Run: headless pygame with SDL's dummy video driver; simulated clock (each Clock.tick advances the game by its frame time, no real sleeping); random seed 0; keys injected as events and as key.get_pressed() state; no mouse input.
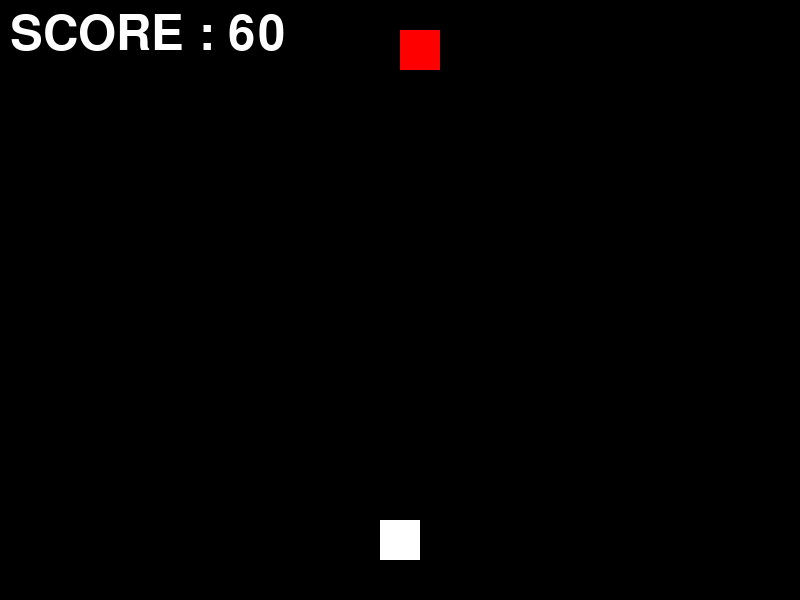
Frame 1 of 4 · flips 1–60 · no input
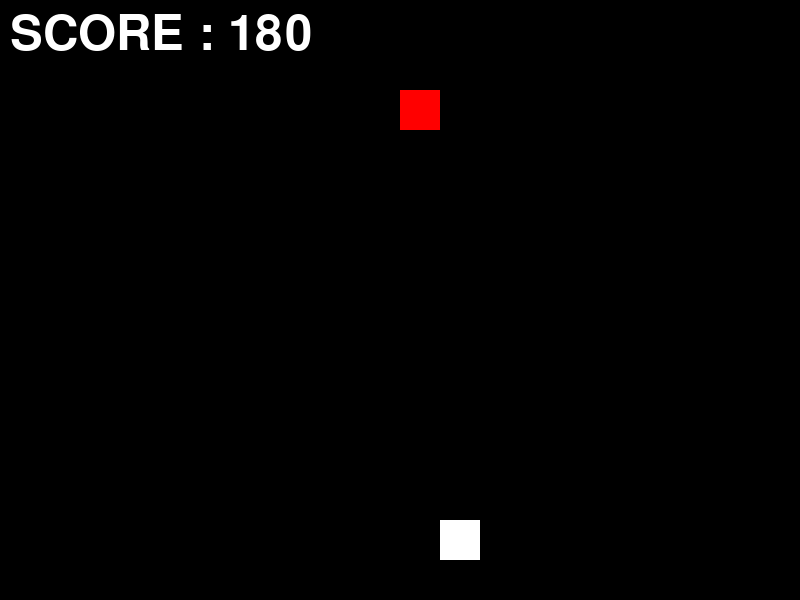
Frame 2 of 4 · flips 61–180 · tapped SPACE, RETURN · held RIGHT (→), D
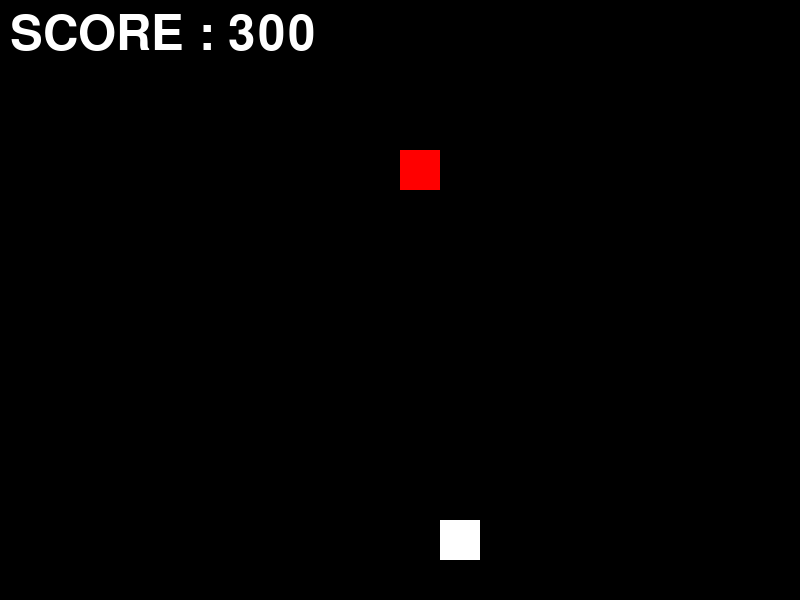
Frame 3 of 4 · flips 181–300 · held DOWN (↓), S
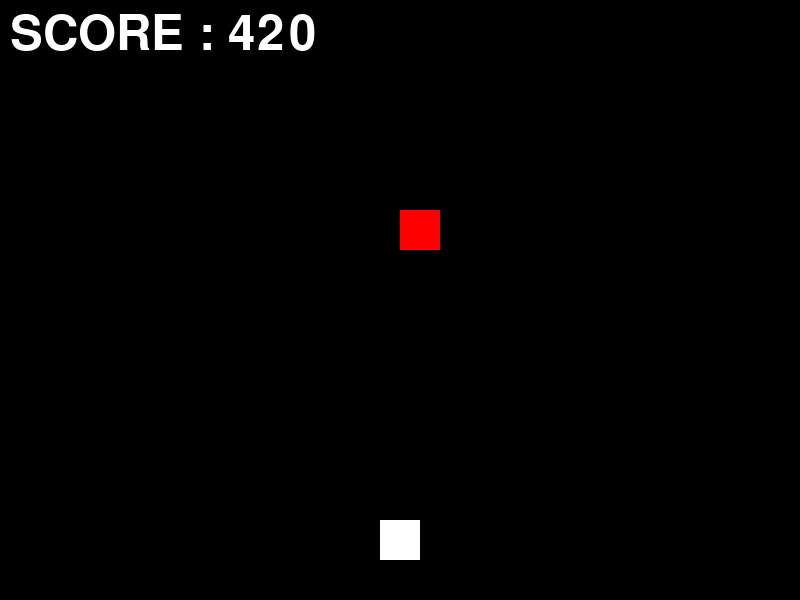
Frame 4 of 4 · flips 301–420 · held LEFT (←), A, UP (↑), W

The pygame program that drew these frames:

import pygame
import sys
import random

pygame.init()

screen = pygame.display.set_mode((800, 600))
player_x = 380
player_y = 520

enemy_x = 400
enemy_y = 0
score = 0

pygame.display.set_caption("Game 01 Dodge")

font = pygame.font.SysFont(None, 72)

running = True

game_over = False

while running:

    for event in pygame.event.get():
        if event.type == pygame.QUIT:
            pygame.quit()
            sys.exit()
    
    keys = pygame.key.get_pressed()

    if not game_over:
        if keys[pygame.K_LEFT]:
            player_x -= 0.5

        if keys[pygame.K_RIGHT]:
            player_x += 0.5

    if not game_over:
        enemy_y += 0.5
        score += 1
    
    if enemy_y > 600:
        enemy_y = 0
        enemy_x = random.randint(0, 760)

    if (
        player_x < enemy_x + 40
        and player_x + 40 > enemy_x
        and player_y < enemy_y + 40
        and player_y + 40 > enemy_y
    ):
        print("ゲームオーバー")
        game_over = True

    screen.fill((0, 0, 0))

    score_text = font.render(
        f"SCORE : {score}",
        True,
        (255, 255, 255)
    )

    screen.blit(score_text, (10, 10))

    if game_over:
        text = font.render("GAME OVER", True, (255,255,255))
        screen.blit(text, (220, 250))

    pygame.draw.rect(
        screen,
        (255, 255, 255),
        (player_x, player_y, 40, 40)
    )

    pygame.draw.rect(
        screen,
        (255, 0, 0),
        (enemy_x, enemy_y, 40, 40)
    )

    pygame.display.flip()
